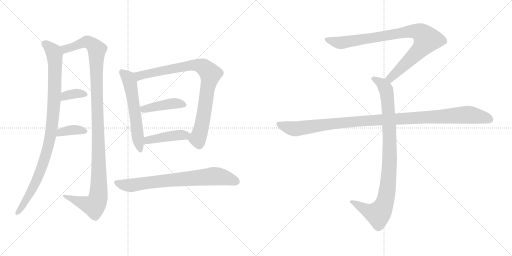
t = 0.00 s
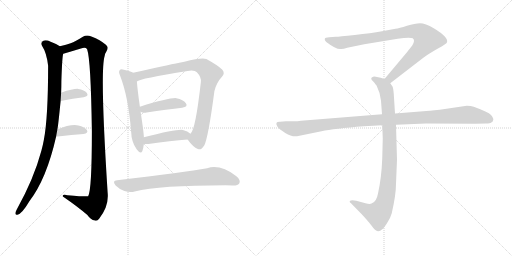
t = 2.04 s
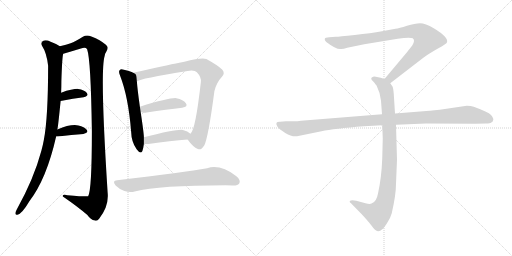
t = 4.09 s
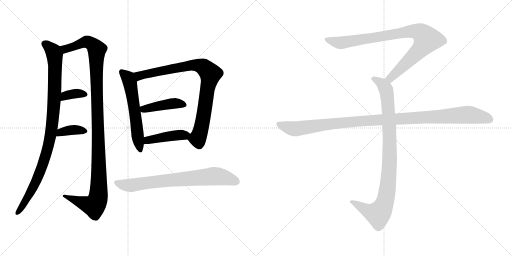
t = 6.13 s
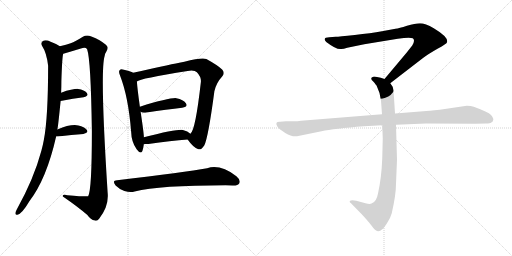
t = 8.18 s
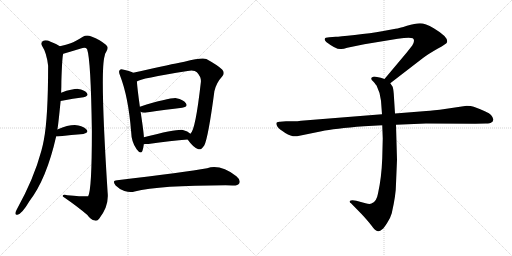
t = 10.22 s

The animated SVG that drew these frames (rendered in a browser with its animation timeline set to each time). Animation: 12 CSS @keyframes rules; one cycle of 10.22 s.

<svg version="1.1" viewBox="0 0 2048 1024" xmlns="http://www.w3.org/2000/svg">
  <g stroke="lightgray" stroke-dasharray="1,1" stroke-width="1" transform="scale(4, 4)">
    <line x1="0" y1="0" x2="256" y2="256"></line>
    <line x1="256" y1="0" x2="0" y2="256"></line>
    <line x1="128" y1="0" x2="128" y2="256"></line>
    <line x1="0" y1="128" x2="256" y2="128"></line>
    <line x1="256" y1="0" x2="512" y2="256"></line>
    <line x1="512" y1="0" x2="256" y2="256"></line>
    <line x1="384" y1="0" x2="384" y2="256"></line>
    <line x1="256" y1="128" x2="512" y2="128"></line>
  </g>
<g transform="scale(1, -1) translate(0, -850)">
   <style type="text/css">
    @keyframes keyframes0 {
      from {
       stroke: black;
       stroke-dashoffset: 977;
       stroke-width: 128;
       }
       76% {
       animation-timing-function: step-end;
       stroke: black;
       stroke-dashoffset: 0;
       stroke-width: 128;
       }
       to {
       stroke: black;
       stroke-width: 1024;
       }
       }
       #make-me-a-hanzi-animation-0 {
         animation: keyframes0 1.045085s both;
         animation-delay: 0.000000s;
         animation-timing-function: linear;
       }
    @keyframes keyframes1 {
      from {
       stroke: black;
       stroke-dashoffset: 1164;
       stroke-width: 128;
       }
       79% {
       animation-timing-function: step-end;
       stroke: black;
       stroke-dashoffset: 0;
       stroke-width: 128;
       }
       to {
       stroke: black;
       stroke-width: 1024;
       }
       }
       #make-me-a-hanzi-animation-1 {
         animation: keyframes1 1.197266s both;
         animation-delay: 1.045085s;
         animation-timing-function: linear;
       }
    @keyframes keyframes2 {
      from {
       stroke: black;
       stroke-dashoffset: 354;
       stroke-width: 128;
       }
       54% {
       animation-timing-function: step-end;
       stroke: black;
       stroke-dashoffset: 0;
       stroke-width: 128;
       }
       to {
       stroke: black;
       stroke-width: 1024;
       }
       }
       #make-me-a-hanzi-animation-2 {
         animation: keyframes2 0.538086s both;
         animation-delay: 2.242351s;
         animation-timing-function: linear;
       }
    @keyframes keyframes3 {
      from {
       stroke: black;
       stroke-dashoffset: 373;
       stroke-width: 128;
       }
       55% {
       animation-timing-function: step-end;
       stroke: black;
       stroke-dashoffset: 0;
       stroke-width: 128;
       }
       to {
       stroke: black;
       stroke-width: 1024;
       }
       }
       #make-me-a-hanzi-animation-3 {
         animation: keyframes3 0.553548s both;
         animation-delay: 2.780437s;
         animation-timing-function: linear;
       }
    @keyframes keyframes4 {
      from {
       stroke: black;
       stroke-dashoffset: 580;
       stroke-width: 128;
       }
       65% {
       animation-timing-function: step-end;
       stroke: black;
       stroke-dashoffset: 0;
       stroke-width: 128;
       }
       to {
       stroke: black;
       stroke-width: 1024;
       }
       }
       #make-me-a-hanzi-animation-4 {
         animation: keyframes4 0.722005s both;
         animation-delay: 3.333985s;
         animation-timing-function: linear;
       }
    @keyframes keyframes5 {
      from {
       stroke: black;
       stroke-dashoffset: 866;
       stroke-width: 128;
       }
       74% {
       animation-timing-function: step-end;
       stroke: black;
       stroke-dashoffset: 0;
       stroke-width: 128;
       }
       to {
       stroke: black;
       stroke-width: 1024;
       }
       }
       #make-me-a-hanzi-animation-5 {
         animation: keyframes5 0.954753s both;
         animation-delay: 4.055990s;
         animation-timing-function: linear;
       }
    @keyframes keyframes6 {
      from {
       stroke: black;
       stroke-dashoffset: 424;
       stroke-width: 128;
       }
       58% {
       animation-timing-function: step-end;
       stroke: black;
       stroke-dashoffset: 0;
       stroke-width: 128;
       }
       to {
       stroke: black;
       stroke-width: 1024;
       }
       }
       #make-me-a-hanzi-animation-6 {
         animation: keyframes6 0.595052s both;
         animation-delay: 5.010743s;
         animation-timing-function: linear;
       }
    @keyframes keyframes7 {
      from {
       stroke: black;
       stroke-dashoffset: 434;
       stroke-width: 128;
       }
       59% {
       animation-timing-function: step-end;
       stroke: black;
       stroke-dashoffset: 0;
       stroke-width: 128;
       }
       to {
       stroke: black;
       stroke-width: 1024;
       }
       }
       #make-me-a-hanzi-animation-7 {
         animation: keyframes7 0.603190s both;
         animation-delay: 5.605795s;
         animation-timing-function: linear;
       }
    @keyframes keyframes8 {
      from {
       stroke: black;
       stroke-dashoffset: 741;
       stroke-width: 128;
       }
       71% {
       animation-timing-function: step-end;
       stroke: black;
       stroke-dashoffset: 0;
       stroke-width: 128;
       }
       to {
       stroke: black;
       stroke-width: 1024;
       }
       }
       #make-me-a-hanzi-animation-8 {
         animation: keyframes8 0.853027s both;
         animation-delay: 6.208985s;
         animation-timing-function: linear;
       }
    @keyframes keyframes9 {
      from {
       stroke: black;
       stroke-dashoffset: 901;
       stroke-width: 128;
       }
       75% {
       animation-timing-function: step-end;
       stroke: black;
       stroke-dashoffset: 0;
       stroke-width: 128;
       }
       to {
       stroke: black;
       stroke-width: 1024;
       }
       }
       #make-me-a-hanzi-animation-9 {
         animation: keyframes9 0.983236s both;
         animation-delay: 7.062012s;
         animation-timing-function: linear;
       }
    @keyframes keyframes10 {
      from {
       stroke: black;
       stroke-dashoffset: 948;
       stroke-width: 128;
       }
       76% {
       animation-timing-function: step-end;
       stroke: black;
       stroke-dashoffset: 0;
       stroke-width: 128;
       }
       to {
       stroke: black;
       stroke-width: 1024;
       }
       }
       #make-me-a-hanzi-animation-10 {
         animation: keyframes10 1.021484s both;
         animation-delay: 8.045248s;
         animation-timing-function: linear;
       }
    @keyframes keyframes11 {
      from {
       stroke: black;
       stroke-dashoffset: 1108;
       stroke-width: 128;
       }
       78% {
       animation-timing-function: step-end;
       stroke: black;
       stroke-dashoffset: 0;
       stroke-width: 128;
       }
       to {
       stroke: black;
       stroke-width: 1024;
       }
       }
       #make-me-a-hanzi-animation-11 {
         animation: keyframes11 1.151693s both;
         animation-delay: 9.066732s;
         animation-timing-function: linear;
       }
</style>
<path d="M 229.5 332.5 Q 232.5 345.5 242.5 446.5 L 244.5 479.5 Q 245.5 503.5 245.5 526.5 Q 248.5 619.5 252.5 634.5 C 255.5 656.5 255.5 656.5 239.5 665.5 Q 224.5 675.5 202.5 683.5 Q 183.5 692.5 171.5 686.5 Q 161.5 679.5 168.5 666.5 Q 186.5 639.5 192.5 587.5 Q 192.5 380.5 175.5 291.5 Q 171.5 269.5 165.5 247.5 Q 135.5 135.5 66.5 11.5 Q 62.5 4.5 61.5 -1.5 Q 60.5 -11.5 69.5 -8.5 Q 87.5 -5.5 117.5 45.5 Q 186.5 135.5 224.5 304.5 L 229.5 332.5 Z" fill="lightgray"></path> 
<path d="M 252.5 634.5 Q 251.5 635.5 253.5 635.5 Q 287.5 645.5 323.5 656.5 Q 342.5 663.5 348.5 653.5 Q 363.5 611.5 367.5 325.5 Q 367.5 88.5 352.5 65.5 Q 349.5 62.5 269.5 69.5 Q 248.5 73.5 251.5 64.5 Q 312.5 22.5 349.5 -9.5 Q 362.5 -28.5 379.5 -31.5 Q 388.5 -35.5 396.5 -24.5 Q 436.5 26.5 430.5 80.5 Q 399.5 563.5 418.5 626.5 Q 419.5 636.5 424.5 642.5 Q 436.5 661.5 423.5 671.5 Q 401.5 690.5 365.5 704.5 Q 346.5 711.5 331.5 703.5 Q 301.5 684.5 282.5 677.5 Q 266.5 671.5 239.5 665.5 C 210.5 658.5 223.5 625.5 252.5 634.5 Z" fill="lightgray"></path> 
<path d="M 242.5 446.5 Q 294.5 456.5 334.5 461.5 Q 356.5 465.5 347.5 478.5 Q 337.5 491.5 312.5 494.5 Q 293.5 495.5 244.5 479.5 C 215.5 470.5 213.5 440.5 242.5 446.5 Z" fill="lightgray"></path> 
<path d="M 224.5 304.5 Q 225.5 304.5 230.5 304.5 Q 288.5 311.5 333.5 314.5 Q 355.5 318.5 347.5 330.5 Q 337.5 343.5 313.5 348.5 Q 282.5 354.5 229.5 332.5 C 201.5 321.5 194.5 304.5 224.5 304.5 Z" fill="lightgray"></path> 
<path d="M 532.5 559.5 Q 522.5 565.5 495.5 571.5 Q 482.5 575.5 479.5 570.5 Q 472.5 564.5 480.5 547.5 Q 513.5 462.5 524.5 324.5 Q 525.5 282.5 546.5 253.5 Q 562.5 231.5 569.5 246.5 Q 573.5 258.5 575.5 274.5 L 575.5 301.5 Q 575.5 316.5 562.5 403.5 L 559.5 423.5 Q 549.5 495.5 547.5 524.5 C 545.5 553.5 545.5 553.5 532.5 559.5 Z" fill="lightgray"></path> 
<path d="M 750.5 292.5 Q 772.5 261.5 791.5 254.5 Q 803.5 247.5 817.5 269.5 Q 833.5 303.5 857.5 485.5 Q 864.5 518.5 888.5 544.5 Q 901.5 557.5 888.5 572.5 Q 872.5 588.5 825.5 614.5 Q 807.5 621.5 737.5 603.5 Q 731.5 603.5 613.5 577.5 Q 570.5 567.5 532.5 559.5 C 503.5 553.5 519.5 513.5 547.5 524.5 Q 559.5 536.5 750.5 566.5 Q 778.5 570.5 787.5 561.5 Q 805.5 542.5 803.5 522.5 Q 781.5 327.5 761.5 315.5 C 749.5 294.5 749.5 294.5 750.5 292.5 Z" fill="lightgray"></path> 
<path d="M 562.5 403.5 Q 569.5 397.5 586.5 400.5 Q 668.5 412.5 728.5 419.5 Q 753.5 423.5 743.5 437.5 Q 733.5 452.5 705.5 457.5 Q 681.5 460.5 559.5 423.5 C 537.5 416.5 537.5 416.5 562.5 403.5 Z" fill="lightgray"></path> 
<path d="M 575.5 274.5 Q 582.5 273.5 593.5 274.5 Q 683.5 287.5 750.5 292.5 C 780.5 294.5 784.5 296.5 761.5 315.5 Q 751.5 325.5 731.5 330.5 Q 709.5 334.5 575.5 301.5 C 546.5 294.5 545.5 276.5 575.5 274.5 Z" fill="lightgray"></path> 
<path d="M 468.5 129.5 Q 446.5 128.5 462.5 108.5 Q 478.5 92.5 497.5 86.5 Q 521.5 79.5 538.5 84.5 Q 637.5 109.5 902.5 109.5 Q 915.5 109.5 929.5 108.5 Q 951.5 107.5 957.5 117.5 Q 963.5 130.5 945.5 145.5 Q 881.5 194.5 828.5 177.5 Q 741.5 162.5 468.5 129.5 Z" fill="lightgray"></path> 
<path d="M 1561.0 517.0 L 1692.0 618.0 Q 1713.0 634.0 1750.0 655.0 Q 1788.0 676.0 1788.0 681.0 Q 1795.0 701.0 1735.0 737.0 Q 1701.0 757.0 1680.0 757.0 Q 1660.0 757.0 1628.0 747.0 Q 1596.0 737.0 1582.0 735.0 L 1528.0 725.0 Q 1484.0 717.0 1419.0 710.0 Q 1355.0 703.0 1343.0 703.0 L 1317.0 701.0 Q 1299.0 701.0 1299.0 694.0 Q 1297.0 690.0 1305.0 682.0 Q 1347.0 650.0 1365.0 654.0 Q 1374.0 654.0 1389.0 659.0 L 1457.0 673.0 L 1591.0 695.0 Q 1638.0 702.0 1651.0 697.0 Q 1662.0 689.0 1649.0 668.0 L 1627.0 640.0 L 1538.0 534.0 C 1519.0 511.0 1537.0 499.0 1561.0 517.0 Z" fill="lightgray"></path> 
<path d="M 1529.0 349.0 L 1531.0 296.0 L 1529.0 217.0 Q 1526.0 138.0 1512.0 76.0 Q 1506.0 42.0 1486.0 36.0 Q 1479.0 32.0 1462.0 37.0 L 1425.0 47.0 Q 1405.0 51.0 1399.0 46.0 Q 1397.0 41.0 1404.0 37.0 L 1447.0 -7.0 Q 1472.0 -34.0 1485.0 -51.0 Q 1498.0 -68.0 1503.0 -71.0 Q 1515.0 -81.0 1529.0 -67.0 Q 1536.0 -62.0 1549.0 -41.0 Q 1561.0 -24.0 1567.0 -3.0 Q 1584.0 71.0 1584.0 115.0 L 1588.0 211.0 L 1584.0 351.0 L 1580.0 396.0 L 1575.0 475.0 Q 1573.0 498.0 1570.0 504.0 L 1561.0 517.0 C 1554.0 529.0 1554.0 529.0 1538.0 534.0 L 1523.0 539.0 L 1503.0 543.0 Q 1493.0 545.0 1489.0 541.0 Q 1485.0 540.0 1485.0 535.0 Q 1485.0 530.0 1493.0 524.0 Q 1505.0 510.0 1507.0 506.0 Q 1522.0 476.0 1524.0 447.0 L 1528.0 393.0 L 1529.0 349.0 Z" fill="lightgray"></path> 
<path d="M 1528.0 393.0 L 1204.0 367.0 Q 1190.0 365.0 1174.0 365.0 L 1144.0 365.0 L 1120.0 363.0 Q 1097.0 364.0 1110.0 343.0 Q 1116.0 334.0 1141.0 318.0 Q 1167.0 302.0 1188.0 305.0 L 1286.0 325.0 Q 1336.0 336.0 1456.0 345.0 L 1529.0 349.0 L 1584.0 351.0 L 1704.0 356.0 L 1901.0 355.0 L 1944.0 356.0 Q 1961.0 356.0 1965.0 360.0 Q 1971.0 362.0 1973.0 370.0 Q 1975.0 377.0 1964.0 390.0 Q 1953.0 402.0 1895.0 423.0 Q 1884.0 427.0 1867.0 427.0 L 1759.0 411.0 Q 1714.0 406.0 1693.0 405.0 L 1580.0 396.0 L 1528.0 393.0 Z" fill="lightgray"></path> 
      <clipPath id="make-me-a-hanzi-clip-0">
      <path d="M 229.5 332.5 Q 232.5 345.5 242.5 446.5 L 244.5 479.5 Q 245.5 503.5 245.5 526.5 Q 248.5 619.5 252.5 634.5 C 255.5 656.5 255.5 656.5 239.5 665.5 Q 224.5 675.5 202.5 683.5 Q 183.5 692.5 171.5 686.5 Q 161.5 679.5 168.5 666.5 Q 186.5 639.5 192.5 587.5 Q 192.5 380.5 175.5 291.5 Q 171.5 269.5 165.5 247.5 Q 135.5 135.5 66.5 11.5 Q 62.5 4.5 61.5 -1.5 Q 60.5 -11.5 69.5 -8.5 Q 87.5 -5.5 117.5 45.5 Q 186.5 135.5 224.5 304.5 L 229.5 332.5 Z" fill="lightgray"></path>
      </clipPath>
      <path clip-path="url(#make-me-a-hanzi-clip-0)" d="M 179.5 675.5 L 213.5 643.5 L 219.5 616.5 L 216.5 437.5 L 201.5 300.5 L 179.5 214.5 L 146.5 129.5 L 122.5 80.5 L 70.5 0.5 " fill="none" id="make-me-a-hanzi-animation-0" stroke-dasharray="849 1698" stroke-linecap="round"></path>

      <clipPath id="make-me-a-hanzi-clip-1">
      <path d="M 252.5 634.5 Q 251.5 635.5 253.5 635.5 Q 287.5 645.5 323.5 656.5 Q 342.5 663.5 348.5 653.5 Q 363.5 611.5 367.5 325.5 Q 367.5 88.5 352.5 65.5 Q 349.5 62.5 269.5 69.5 Q 248.5 73.5 251.5 64.5 Q 312.5 22.5 349.5 -9.5 Q 362.5 -28.5 379.5 -31.5 Q 388.5 -35.5 396.5 -24.5 Q 436.5 26.5 430.5 80.5 Q 399.5 563.5 418.5 626.5 Q 419.5 636.5 424.5 642.5 Q 436.5 661.5 423.5 671.5 Q 401.5 690.5 365.5 704.5 Q 346.5 711.5 331.5 703.5 Q 301.5 684.5 282.5 677.5 Q 266.5 671.5 239.5 665.5 C 210.5 658.5 223.5 625.5 252.5 634.5 Z" fill="lightgray"></path>
      </clipPath>
      <path clip-path="url(#make-me-a-hanzi-clip-1)" d="M 248.5 663.5 L 261.5 654.5 L 348.5 682.5 L 373.5 669.5 L 387.5 652.5 L 386.5 479.5 L 396.5 171.5 L 392.5 59.5 L 376.5 26.5 L 261.5 62.5 " fill="none" id="make-me-a-hanzi-animation-1" stroke-dasharray="1036 2072" stroke-linecap="round"></path>

      <clipPath id="make-me-a-hanzi-clip-2">
      <path d="M 242.5 446.5 Q 294.5 456.5 334.5 461.5 Q 356.5 465.5 347.5 478.5 Q 337.5 491.5 312.5 494.5 Q 293.5 495.5 244.5 479.5 C 215.5 470.5 213.5 440.5 242.5 446.5 Z" fill="lightgray"></path>
      </clipPath>
      <path clip-path="url(#make-me-a-hanzi-clip-2)" d="M 250.5 451.5 L 261.5 467.5 L 275.5 471.5 L 316.5 477.5 L 338.5 471.5 " fill="none" id="make-me-a-hanzi-animation-2" stroke-dasharray="226 452" stroke-linecap="round"></path>

      <clipPath id="make-me-a-hanzi-clip-3">
      <path d="M 224.5 304.5 Q 225.5 304.5 230.5 304.5 Q 288.5 311.5 333.5 314.5 Q 355.5 318.5 347.5 330.5 Q 337.5 343.5 313.5 348.5 Q 282.5 354.5 229.5 332.5 C 201.5 321.5 194.5 304.5 224.5 304.5 Z" fill="lightgray"></path>
      </clipPath>
      <path clip-path="url(#make-me-a-hanzi-clip-3)" d="M 227.5 311.5 L 237.5 313.5 L 243.5 322.5 L 273.5 328.5 L 306.5 331.5 L 337.5 324.5 " fill="none" id="make-me-a-hanzi-animation-3" stroke-dasharray="245 490" stroke-linecap="round"></path>

      <clipPath id="make-me-a-hanzi-clip-4">
      <path d="M 532.5 559.5 Q 522.5 565.5 495.5 571.5 Q 482.5 575.5 479.5 570.5 Q 472.5 564.5 480.5 547.5 Q 513.5 462.5 524.5 324.5 Q 525.5 282.5 546.5 253.5 Q 562.5 231.5 569.5 246.5 Q 573.5 258.5 575.5 274.5 L 575.5 301.5 Q 575.5 316.5 562.5 403.5 L 559.5 423.5 Q 549.5 495.5 547.5 524.5 C 545.5 553.5 545.5 553.5 532.5 559.5 Z" fill="lightgray"></path>
      </clipPath>
      <path clip-path="url(#make-me-a-hanzi-clip-4)" d="M 486.5 562.5 L 511.5 538.5 L 520.5 517.5 L 558.5 253.5 " fill="none" id="make-me-a-hanzi-animation-4" stroke-dasharray="452 904" stroke-linecap="round"></path>

      <clipPath id="make-me-a-hanzi-clip-5">
      <path d="M 750.5 292.5 Q 772.5 261.5 791.5 254.5 Q 803.5 247.5 817.5 269.5 Q 833.5 303.5 857.5 485.5 Q 864.5 518.5 888.5 544.5 Q 901.5 557.5 888.5 572.5 Q 872.5 588.5 825.5 614.5 Q 807.5 621.5 737.5 603.5 Q 731.5 603.5 613.5 577.5 Q 570.5 567.5 532.5 559.5 C 503.5 553.5 519.5 513.5 547.5 524.5 Q 559.5 536.5 750.5 566.5 Q 778.5 570.5 787.5 561.5 Q 805.5 542.5 803.5 522.5 Q 781.5 327.5 761.5 315.5 C 749.5 294.5 749.5 294.5 750.5 292.5 Z" fill="lightgray"></path>
      </clipPath>
      <path clip-path="url(#make-me-a-hanzi-clip-5)" d="M 545.5 530.5 L 556.5 547.5 L 752.5 588.5 L 803.5 586.5 L 830.5 567.5 L 841.5 551.5 L 805.5 338.5 L 790.5 296.5 L 765.5 292.5 " fill="none" id="make-me-a-hanzi-animation-5" stroke-dasharray="738 1476" stroke-linecap="round"></path>

      <clipPath id="make-me-a-hanzi-clip-6">
      <path d="M 562.5 403.5 Q 569.5 397.5 586.5 400.5 Q 668.5 412.5 728.5 419.5 Q 753.5 423.5 743.5 437.5 Q 733.5 452.5 705.5 457.5 Q 681.5 460.5 559.5 423.5 C 537.5 416.5 537.5 416.5 562.5 403.5 Z" fill="lightgray"></path>
      </clipPath>
      <path clip-path="url(#make-me-a-hanzi-clip-6)" d="M 570.5 409.5 L 577.5 415.5 L 680.5 434.5 L 709.5 437.5 L 733.5 430.5 " fill="none" id="make-me-a-hanzi-animation-6" stroke-dasharray="296 592" stroke-linecap="round"></path>

      <clipPath id="make-me-a-hanzi-clip-7">
      <path d="M 575.5 274.5 Q 582.5 273.5 593.5 274.5 Q 683.5 287.5 750.5 292.5 C 780.5 294.5 784.5 296.5 761.5 315.5 Q 751.5 325.5 731.5 330.5 Q 709.5 334.5 575.5 301.5 C 546.5 294.5 545.5 276.5 575.5 274.5 Z" fill="lightgray"></path>
      </clipPath>
      <path clip-path="url(#make-me-a-hanzi-clip-7)" d="M 579.5 281.5 L 592.5 292.5 L 752.5 312.5 " fill="none" id="make-me-a-hanzi-animation-7" stroke-dasharray="306 612" stroke-linecap="round"></path>

      <clipPath id="make-me-a-hanzi-clip-8">
      <path d="M 468.5 129.5 Q 446.5 128.5 462.5 108.5 Q 478.5 92.5 497.5 86.5 Q 521.5 79.5 538.5 84.5 Q 637.5 109.5 902.5 109.5 Q 915.5 109.5 929.5 108.5 Q 951.5 107.5 957.5 117.5 Q 963.5 130.5 945.5 145.5 Q 881.5 194.5 828.5 177.5 Q 741.5 162.5 468.5 129.5 Z" fill="lightgray"></path>
      </clipPath>
      <path clip-path="url(#make-me-a-hanzi-clip-8)" d="M 465.5 118.5 L 520.5 108.5 L 591.5 120.5 L 851.5 145.5 L 908.5 137.5 L 944.5 124.5 " fill="none" id="make-me-a-hanzi-animation-8" stroke-dasharray="613 1226" stroke-linecap="round"></path>

      <clipPath id="make-me-a-hanzi-clip-9">
      <path d="M 1561.0 517.0 L 1692.0 618.0 Q 1713.0 634.0 1750.0 655.0 Q 1788.0 676.0 1788.0 681.0 Q 1795.0 701.0 1735.0 737.0 Q 1701.0 757.0 1680.0 757.0 Q 1660.0 757.0 1628.0 747.0 Q 1596.0 737.0 1582.0 735.0 L 1528.0 725.0 Q 1484.0 717.0 1419.0 710.0 Q 1355.0 703.0 1343.0 703.0 L 1317.0 701.0 Q 1299.0 701.0 1299.0 694.0 Q 1297.0 690.0 1305.0 682.0 Q 1347.0 650.0 1365.0 654.0 Q 1374.0 654.0 1389.0 659.0 L 1457.0 673.0 L 1591.0 695.0 Q 1638.0 702.0 1651.0 697.0 Q 1662.0 689.0 1649.0 668.0 L 1627.0 640.0 L 1538.0 534.0 C 1519.0 511.0 1537.0 499.0 1561.0 517.0 Z" fill="lightgray"></path>
      </clipPath>
      <path clip-path="url(#make-me-a-hanzi-clip-9)" d="M 1308.0 691.0 L 1367.0 679.0 L 1625.0 723.0 L 1656.0 726.0 L 1687.0 716.0 L 1708.0 692.0 L 1695.0 670.0 L 1580.0 554.0 L 1561.0 537.0 L 1548.0 536.0 " fill="none" id="make-me-a-hanzi-animation-9" stroke-dasharray="773 1546" stroke-linecap="round"></path>

      <clipPath id="make-me-a-hanzi-clip-10">
      <path d="M 1529.0 349.0 L 1531.0 296.0 L 1529.0 217.0 Q 1526.0 138.0 1512.0 76.0 Q 1506.0 42.0 1486.0 36.0 Q 1479.0 32.0 1462.0 37.0 L 1425.0 47.0 Q 1405.0 51.0 1399.0 46.0 Q 1397.0 41.0 1404.0 37.0 L 1447.0 -7.0 Q 1472.0 -34.0 1485.0 -51.0 Q 1498.0 -68.0 1503.0 -71.0 Q 1515.0 -81.0 1529.0 -67.0 Q 1536.0 -62.0 1549.0 -41.0 Q 1561.0 -24.0 1567.0 -3.0 Q 1584.0 71.0 1584.0 115.0 L 1588.0 211.0 L 1584.0 351.0 L 1580.0 396.0 L 1575.0 475.0 Q 1573.0 498.0 1570.0 504.0 L 1561.0 517.0 C 1554.0 529.0 1554.0 529.0 1538.0 534.0 L 1523.0 539.0 L 1503.0 543.0 Q 1493.0 545.0 1489.0 541.0 Q 1485.0 540.0 1485.0 535.0 Q 1485.0 530.0 1493.0 524.0 Q 1505.0 510.0 1507.0 506.0 Q 1522.0 476.0 1524.0 447.0 L 1528.0 393.0 L 1529.0 349.0 Z" fill="lightgray"></path>
      </clipPath>
      <path clip-path="url(#make-me-a-hanzi-clip-10)" d="M 1494.0 533.0 L 1524.0 518.0 L 1540.0 500.0 L 1551.0 450.0 L 1559.0 218.0 L 1547.0 75.0 L 1529.0 15.0 L 1510.0 -6.0 L 1473.0 5.0 L 1405.0 43.0 " fill="none" id="make-me-a-hanzi-animation-10" stroke-dasharray="820 1640" stroke-linecap="round"></path>

      <clipPath id="make-me-a-hanzi-clip-11">
      <path d="M 1528.0 393.0 L 1204.0 367.0 Q 1190.0 365.0 1174.0 365.0 L 1144.0 365.0 L 1120.0 363.0 Q 1097.0 364.0 1110.0 343.0 Q 1116.0 334.0 1141.0 318.0 Q 1167.0 302.0 1188.0 305.0 L 1286.0 325.0 Q 1336.0 336.0 1456.0 345.0 L 1529.0 349.0 L 1584.0 351.0 L 1704.0 356.0 L 1901.0 355.0 L 1944.0 356.0 Q 1961.0 356.0 1965.0 360.0 Q 1971.0 362.0 1973.0 370.0 Q 1975.0 377.0 1964.0 390.0 Q 1953.0 402.0 1895.0 423.0 Q 1884.0 427.0 1867.0 427.0 L 1759.0 411.0 Q 1714.0 406.0 1693.0 405.0 L 1580.0 396.0 L 1528.0 393.0 Z" fill="lightgray"></path>
      </clipPath>
      <path clip-path="url(#make-me-a-hanzi-clip-11)" d="M 1116.0 353.0 L 1146.0 341.0 L 1189.0 335.0 L 1429.0 365.0 L 1863.0 391.0 L 1930.0 382.0 L 1960.0 372.0 " fill="none" id="make-me-a-hanzi-animation-11" stroke-dasharray="980 1960" stroke-linecap="round"></path>

</g>
</svg>
